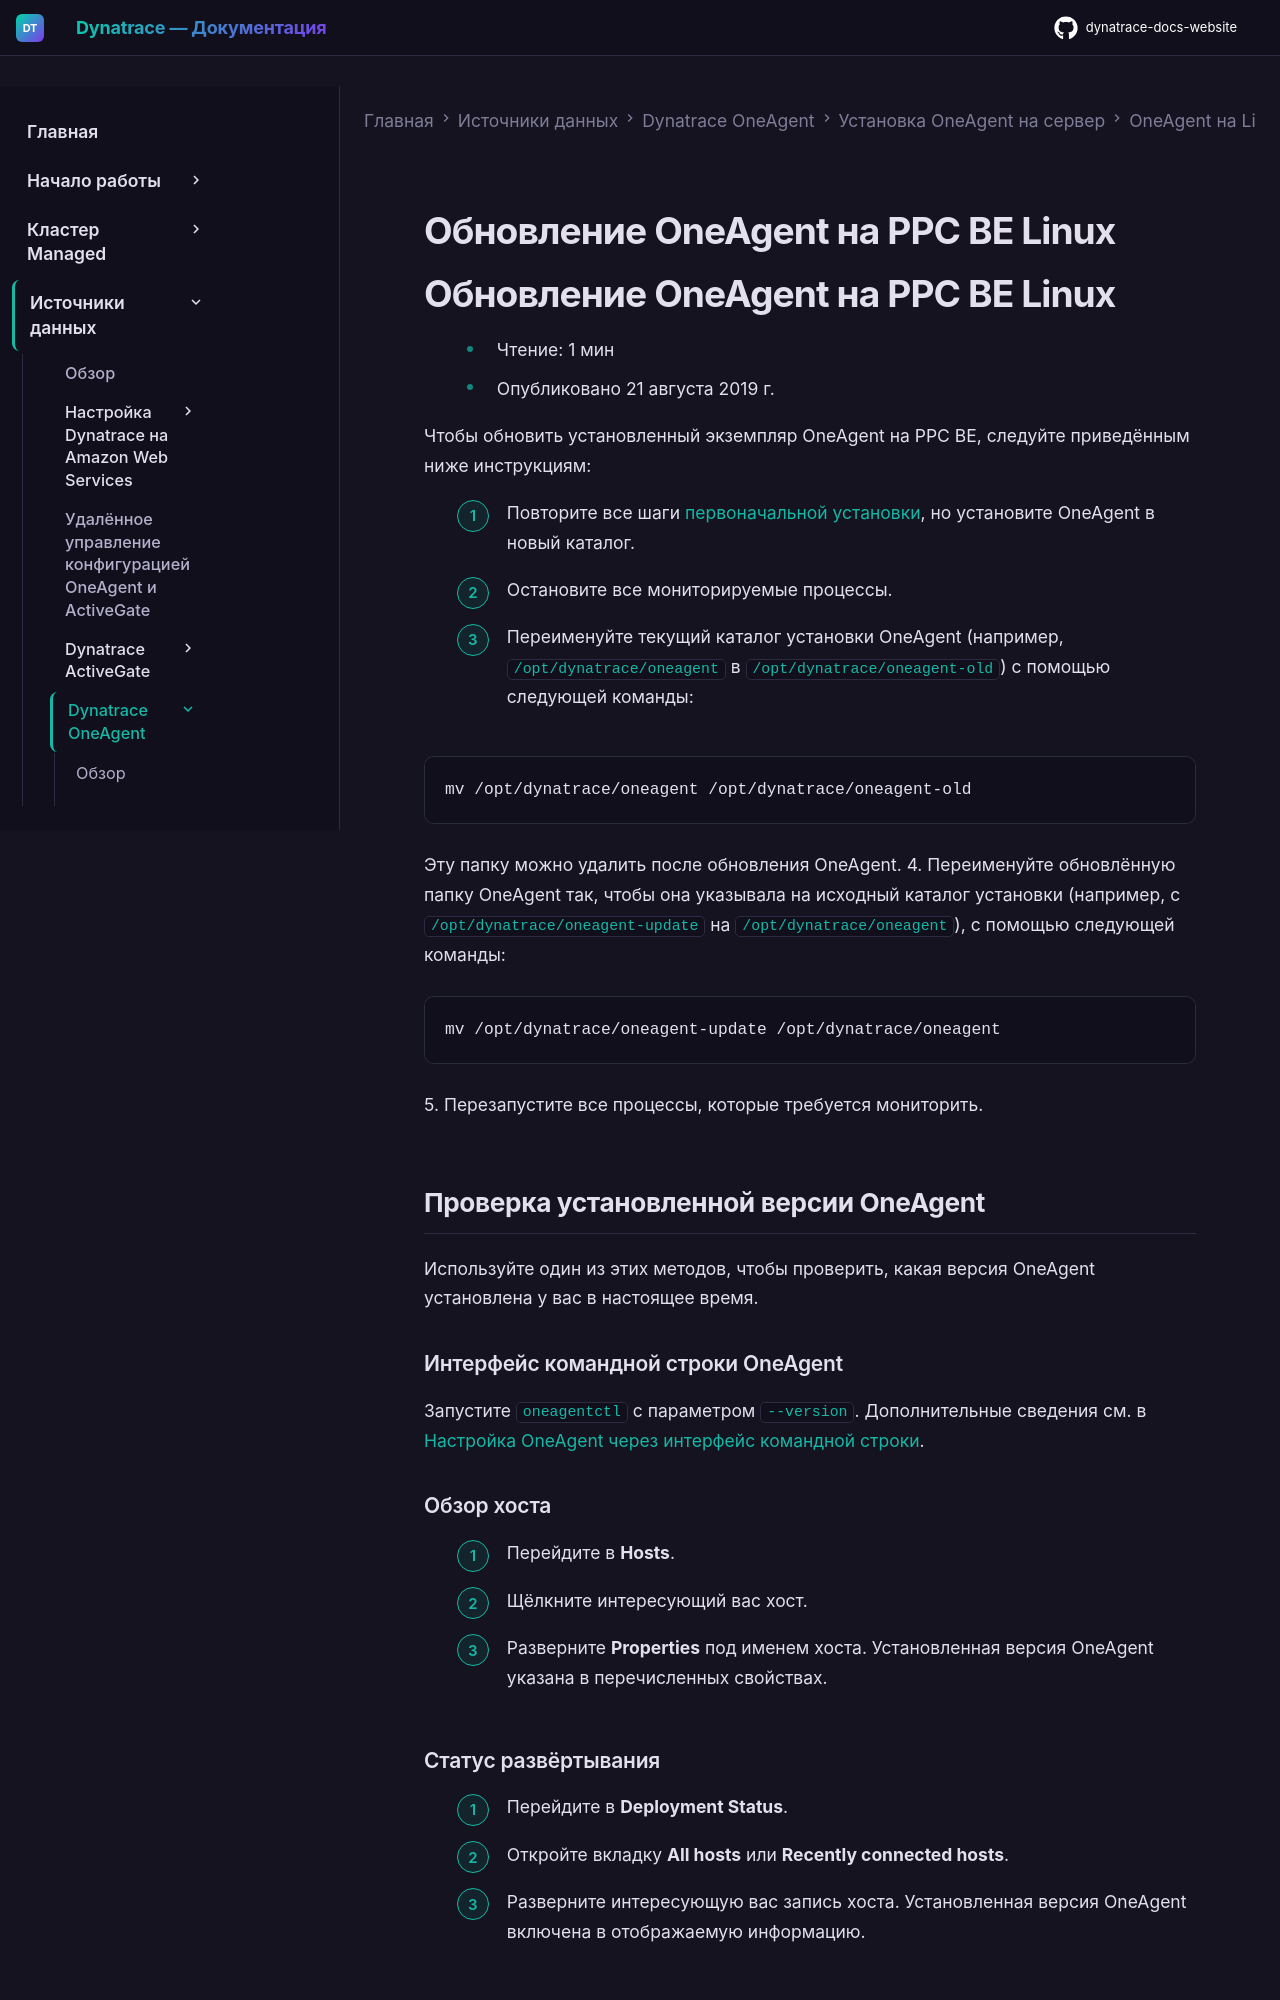

repository: Yerkebulan-Ardabayev/dynatrace-docs-website · page: managed-ru/ingest-from/dynatrace-oneagent/installation-and-operation/linux/operation/update-oneagent-on-ppc-be-linux/index.html · generator: mkdocs

---
title: Обновление OneAgent на PPC BE Linux
source: https://docs.dynatrace.com/managed/ingest-from/dynatrace-oneagent/installation-and-operation/linux/operation/update-oneagent-on-ppc-be-linux
scraped: 2026-05-12T11:05:25.916422
---

# Обновление OneAgent на PPC BE Linux

# Обновление OneAgent на PPC BE Linux

* Чтение: 1 мин
* Опубликовано 21 августа 2019 г.

Чтобы обновить установленный экземпляр OneAgent на PPC BE, следуйте приведённым ниже инструкциям:

1. Повторите все шаги [первоначальной установки](/managed/ingest-from/dynatrace-oneagent/installation-and-operation/linux/installation/install-oneagent-on-ppc-be-linux "Узнайте, как скачать и установить Dynatrace OneAgent на PPC BE Linux."), но установите OneAgent в новый каталог.
2. Остановите все мониторируемые процессы.
3. Переименуйте текущий каталог установки OneAgent (например, `/opt/dynatrace/oneagent` в `/opt/dynatrace/oneagent-old`) с помощью следующей команды:

   ```
   mv /opt/dynatrace/oneagent /opt/dynatrace/oneagent-old
   ```

   Эту папку можно удалить после обновления OneAgent.
4. Переименуйте обновлённую папку OneAgent так, чтобы она указывала на исходный каталог установки (например, с `/opt/dynatrace/oneagent-update` на `/opt/dynatrace/oneagent`), с помощью следующей команды:

   ```
   mv /opt/dynatrace/oneagent-update /opt/dynatrace/oneagent
   ```
5. Перезапустите все процессы, которые требуется мониторить.

## Проверка установленной версии OneAgent

Используйте один из этих методов, чтобы проверить, какая версия OneAgent установлена у вас в настоящее время.

### Интерфейс командной строки OneAgent

Запустите `oneagentctl` с параметром `--version`. Дополнительные сведения см. в [Настройка OneAgent через интерфейс командной строки](/managed/ingest-from/dynatrace-oneagent/oneagent-configuration-via-command-line-interface#display-oneagent-version "Узнайте, как выполнять некоторые задачи настройки OneAgent без переустановки OneAgent.").

### Обзор хоста

1. Перейдите в **Hosts**.
2. Щёлкните интересующий вас хост.
3. Разверните **Properties** под именем хоста. Установленная версия OneAgent указана в перечисленных свойствах.
